Run: headless pygame with SDL's dummy video driver; simulated clock (each Clock.tick advances the game by its frame time, no real sleeping); random seed 0; keys injected as events and as key.get_pressed() state; no mouse input.
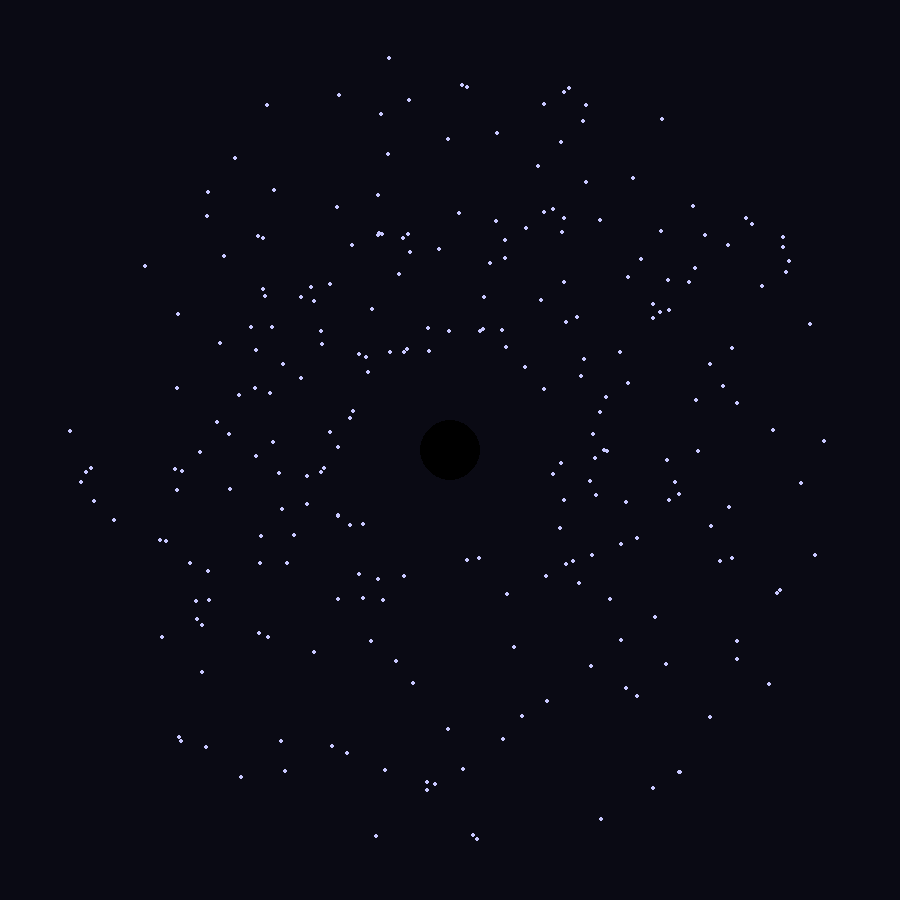
Frame 1 of 4 · flips 1–60 · no input
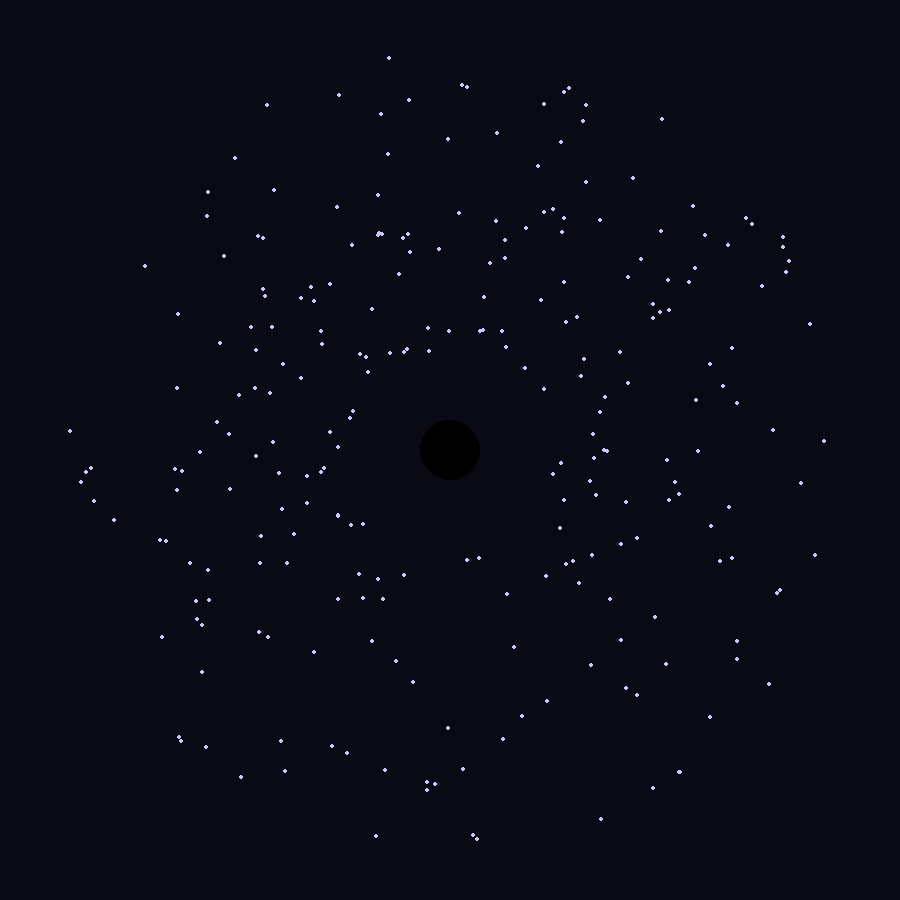
Frame 2 of 4 · flips 61–180 · tapped SPACE, RETURN · held RIGHT (→), D
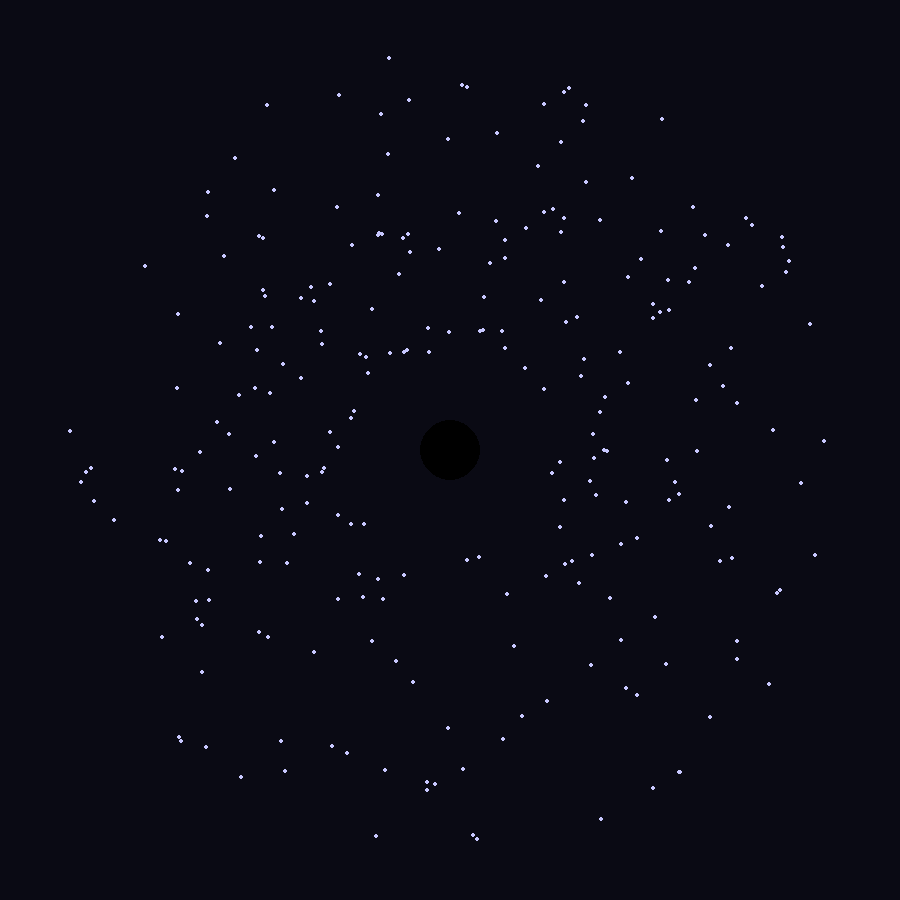
Frame 3 of 4 · flips 181–300 · held DOWN (↓), S
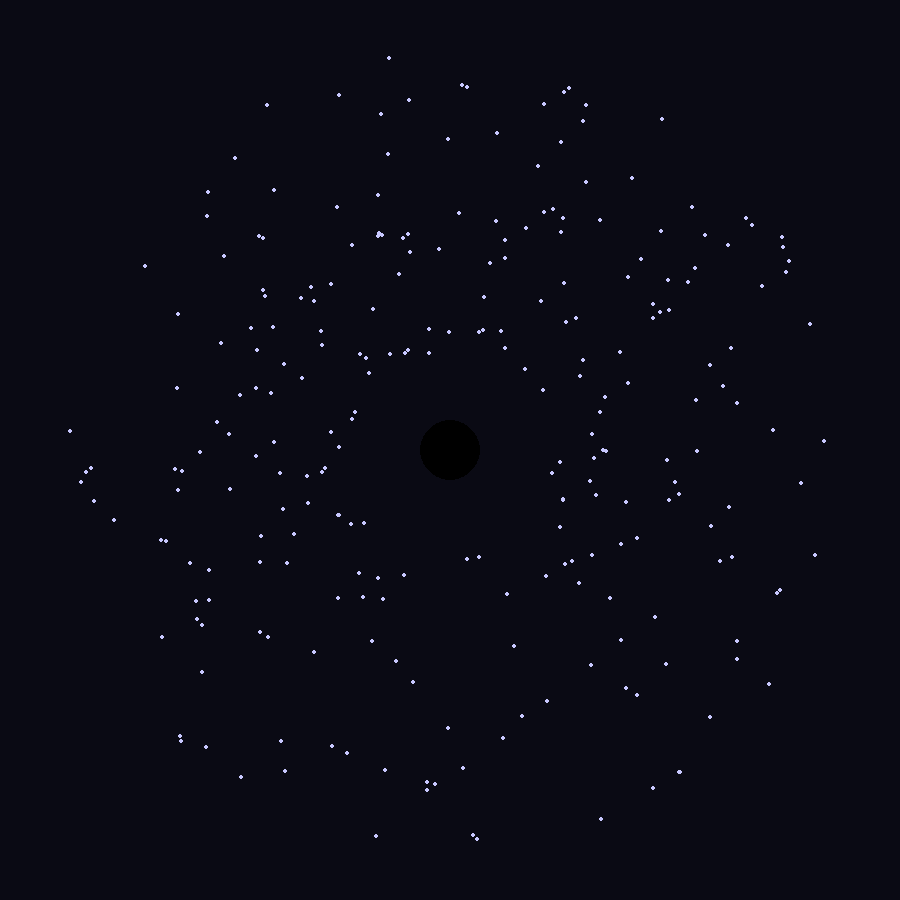
Frame 4 of 4 · flips 301–420 · held LEFT (←), A, UP (↑), W

The pygame program that drew these frames:

import pygame
import random
import math

#Windows Size
WIDTH , HEIGHT = 900 , 900

#center point
CENTERPOINT = WIDTH // 2 , HEIGHT // 2

#gravitational constant
G = 2000

#time step used in integration
DT = 0.01

#number of orbiting stars
NUM_PARTICLE = 250


'''
now we need a particle object which will define the x,y ( positions ) and vx , vy 
( velocities )
'''

class Particle:
    def __init__(self,x,y,vx,vy):
        self.x = x
        self.y = y
        self.vx = vx
        self.vy = vy

        #Color
        self.color = (200 , 200 , 255)

        #Radius
        self.size = 2

    #computing the gravitational acceleration
    def update(self , blackhole) :
        dx = blackhole.x - self.x
        dy = blackhole.y - self.y
        r = math.sqrt(dx ** 2 + dy ** 2)

        # r is the distance between the particle and the center of the black hole.
        # So that if the particle moves inside the black hole it should get delete.
        if r < blackhole.radius :
            return False

        #Newton’s law of universal gravitation

        # x direction
        ax = G * dx / r**3

        # y direction
        ay = G * dy / r**3

        # Velocity update
        # velocity increases in the direction of gravity
        # the closer the particle gets, the stronger the pull
        self.vx += ax * DT
        self.vy += ay * DT

        # Position Update
        # move particle based on its velocity

        self.x += self.vx * DT
        self.y += self.vy * DT
        return True

    def draw(self, screen):
        # Draw the particle as a small circle
        pygame.draw.circle(
            screen,
            self.color,
            (int(self.x), int(self.y)),
            self.size
        )

class BlackHole:
    def __init__(self, x, y, radius):
        # Position of the black hole
        self.x = x
        self.y = y

        # Radius = event horizon
        self.radius = radius

        # Black color
        self.color = (0, 0, 0)

    def draw(self, screen):
        # Draw the black hole as a black circle
        pygame.draw.circle(
            screen,
            self.color,
            (self.x, self.y),
            self.radius
        )

pygame.init()

# Create the window
screen = pygame.display.set_mode((WIDTH, HEIGHT))
pygame.display.set_caption("Black Hole Simulation")

# Clock is used to control FPS
clock = pygame.time.Clock()


blackhole = BlackHole(
    CENTERPOINT[0],
    CENTERPOINT[1],
    radius=30
)

particles = []

for _ in range(NUM_PARTICLE):
    # Random angle around the black hole
    angle = random.uniform(0, 2 * math.pi)

    # Random distance from center
    distance = random.uniform(100, 400)

    # Convert polar coordinates to cartesian
    x = CENTERPOINT[0] + math.cos(angle) * distance
    y = CENTERPOINT[1] + math.sin(angle) * distance

    # Orbital speed formula (simplified physics)
    speed = math.sqrt(G / distance) * 0.001

    # Velocity must be perpendicular to radius for orbit
    vx = -math.sin(angle) * speed
    vy =  math.cos(angle) * speed

    particles.append(Particle(x, y, vx, vy))


running = True
while running:
    # Limit to 60 frames per second
    clock.tick(60)

    # Dark space background
    screen.fill((10, 10, 20))

    for event in pygame.event.get():
        if event.type == pygame.QUIT:
            running = False

    new_particles = []
    for p in particles:
        alive = p.update(blackhole)
        if alive:
            new_particles.append(p)

    particles = new_particles

    blackhole.draw(screen)

    for p in particles:
        p.draw(screen)

    # Update the display
    pygame.display.flip()

pygame.quit()
